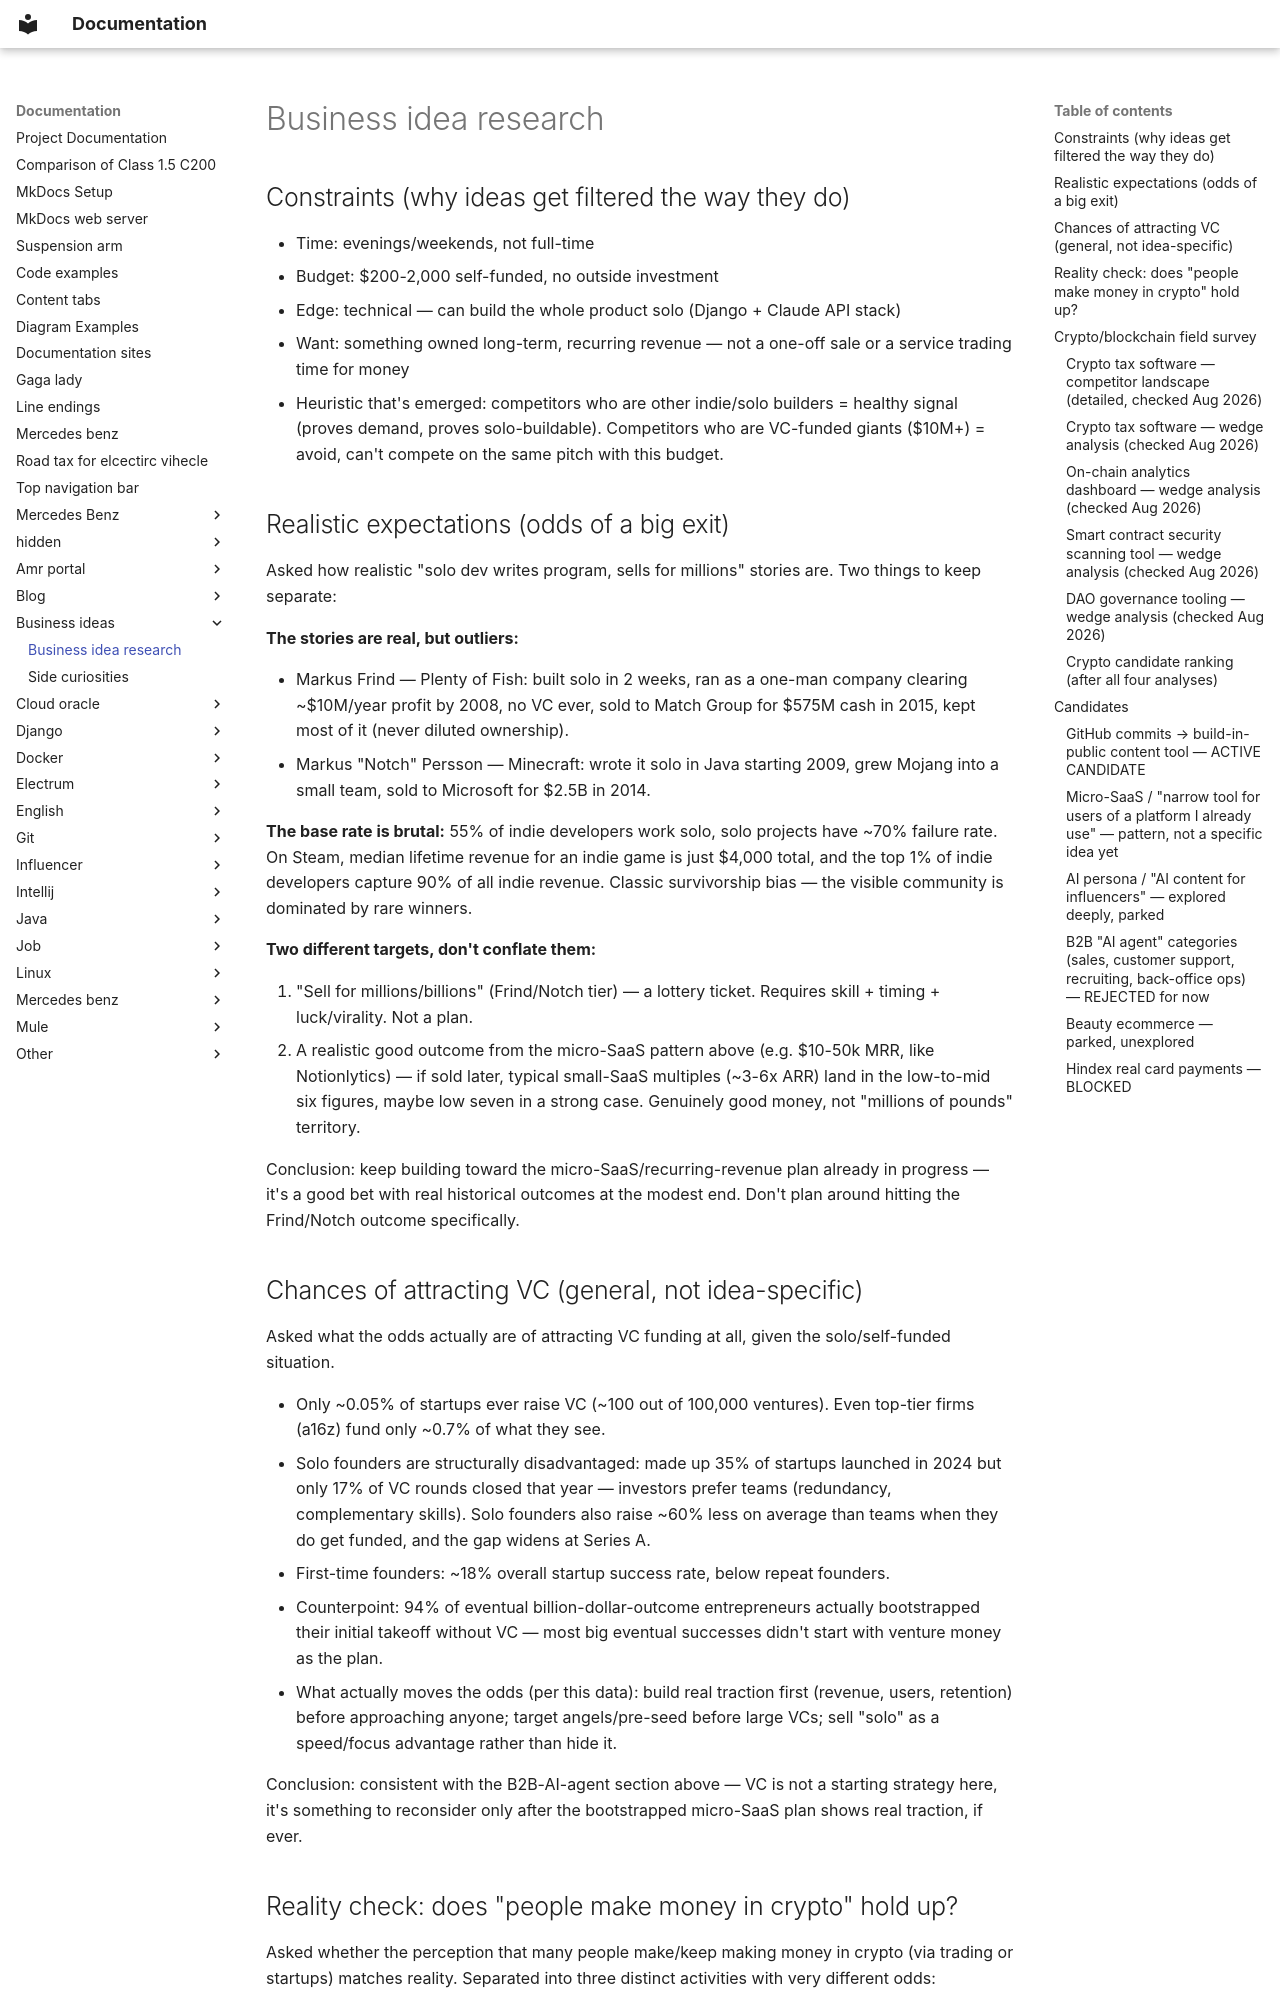

repository: lisakalex/mkdocs · page: business-ideas/research/index.html · generator: mkdocs

# Business idea research

## Constraints (why ideas get filtered the way they do)

- Time: evenings/weekends, not full-time
- Budget: $200-2,000 self-funded, no outside investment
- Edge: technical — can build the whole product solo (Django + Claude API stack)
- Want: something owned long-term, recurring revenue — not a one-off sale or a service trading time for money
- Heuristic that's emerged: competitors who are other indie/solo builders = healthy signal (proves demand, proves
  solo-buildable). Competitors who are VC-funded giants ($10M+) = avoid, can't compete on the same pitch with this
  budget.

## Realistic expectations (odds of a big exit)

Asked how realistic "solo dev writes program, sells for millions" stories are. Two things to keep separate:

**The stories are real, but outliers:**

- Markus Frind — Plenty of Fish: built solo in 2 weeks, ran as a one-man company
  clearing ~$10M/year profit by 2008, no VC ever, sold to Match Group for $575M cash in 2015, kept most of it (never
  diluted ownership).
- Markus "Notch" Persson — Minecraft: wrote it solo in Java starting 2009, grew Mojang into a small team, sold to
  Microsoft for $2.5B in 2014.

**The base rate is brutal:** 55% of indie developers work solo, solo projects have ~70% failure rate. On Steam, median
lifetime revenue for an indie game is just $4,000 total, and the top 1% of indie developers capture 90% of all indie
revenue. Classic survivorship bias — the visible community is dominated by rare winners.

**Two different targets, don't conflate them:**

1. "Sell for millions/billions" (Frind/Notch tier) — a lottery ticket. Requires skill + timing + luck/virality. Not a
   plan.
2. A realistic good outcome from the micro-SaaS pattern above (e.g. $10-50k MRR, like Notionlytics) — if sold later,
   typical small-SaaS multiples (~3-6x ARR) land in the low-to-mid six figures, maybe low seven in a strong case.
   Genuinely good money, not "millions of pounds" territory.

Conclusion: keep building toward the micro-SaaS/recurring-revenue plan already in progress — it's a good bet with real
historical outcomes at the modest end. Don't plan around hitting the Frind/Notch outcome specifically.

## Chances of attracting VC (general, not idea-specific)

Asked what the odds actually are of attracting VC funding at all, given the solo/self-funded situation.

- Only ~0.05% of startups ever raise VC (~100 out of 100,000 ventures). Even top-tier firms (a16z) fund only ~0.7% of
  what they see.
- Solo founders are structurally disadvantaged: made up 35% of startups launched in 2024 but only 17% of VC rounds
  closed that year — investors prefer teams (redundancy, complementary skills). Solo founders also raise ~60% less on
  average than teams when they do get funded, and the gap widens at Series A.
- First-time founders: ~18% overall startup success rate, below repeat founders.
- Counterpoint: 94% of eventual billion-dollar-outcome entrepreneurs actually bootstrapped their initial takeoff without
  VC — most big eventual successes didn't start with venture money as the plan.
- What actually moves the odds (per this data): build real traction first (revenue, users, retention) before approaching
  anyone; target angels/pre-seed before large VCs; sell "solo" as a speed/focus advantage rather than hide it.

Conclusion: consistent with the B2B-AI-agent section above — VC is not a starting strategy here, it's something to
reconsider only after the bootstrapped micro-SaaS plan shows real traction, if ever.
